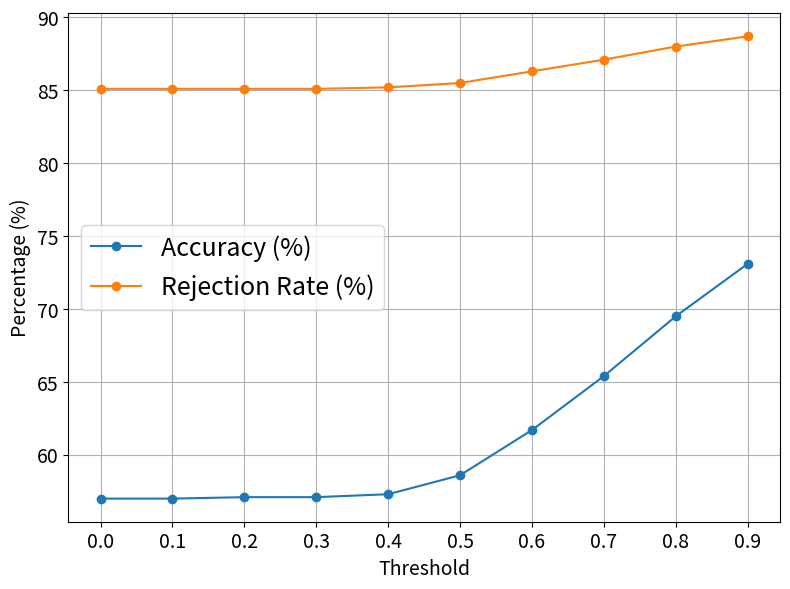

Generate this figure with matplotlib: (Note: this script raises an exception after producing the figure.)
import matplotlib.pyplot as plt

def plot_graph_and_save(data, title, filename):
    """
    Plot a graph based on the provided data and save it as a PNG file.

    Parameters:
        data (dict): A dictionary containing the threshold, accuracy, and rejection rate.
        title (str): The title of the graph.
        filename (str): The name of the file to save the graph.
    """
    thresholds = data["threshold"]
    accuracies = data["accuracy"]
    rejection_rates = data["rejection_rate"]

    plt.figure(figsize=(8, 6))
    plt.plot(thresholds, accuracies, marker="o", label="Accuracy (%)")
    plt.plot(thresholds, rejection_rates, marker="o", label="Rejection Rate (%)")

    
    plt.xlabel("Threshold", fontsize=14)
    plt.ylabel("Percentage (%)",fontsize=14)
    plt.xticks(thresholds)
    plt.legend(fontsize=18)
    plt.tick_params(labelsize=14)
    plt.grid(True)
    plt.tight_layout()

    plt.savefig(filename)
    plt.close()


def main():
    # Data for APIシーケンス推薦
    sequence_data = {
        "threshold": [0.0, 0.1, 0.2, 0.3, 0.4, 0.5, 0.6, 0.7, 0.8, 0.9],
        "accuracy": [57.0, 57.0, 57.1, 57.1, 57.3, 58.6, 61.7, 65.4, 69.5, 73.1],
        "rejection_rate": [85.1, 85.1, 85.1, 85.1, 85.2, 85.5, 86.3, 87.1, 88.0, 88.7]
    }

    # Data for 単一APIメソッド推薦
    method_data = {
        "threshold": [0.0, 0.1, 0.2, 0.3, 0.4, 0.5, 0.6, 0.7, 0.8, 0.9],
        "accuracy": [62.3, 62.3, 62.4, 62.5, 62.6, 63.4, 66.1, 68.7, 71.0, 72.8],
        "rejection_rate": [52.3, 52.3, 52.4, 52.5, 52.7, 53.6, 55.7, 57.6, 59.2, 60.4]
    }

    # Plot and save graphs
    plot_graph_and_save(sequence_data, "Threshold vs Accuracy and Rejection Rate (API Method Sequence Recommendation)", "../data/sequence_recommendation.png")
    plot_graph_and_save(method_data, "Threshold vs Accuracy and Rejection Rate (Single API Method Recommendation)", "../data/method_recommendation.png")

if __name__ == "__main__":
    main()
